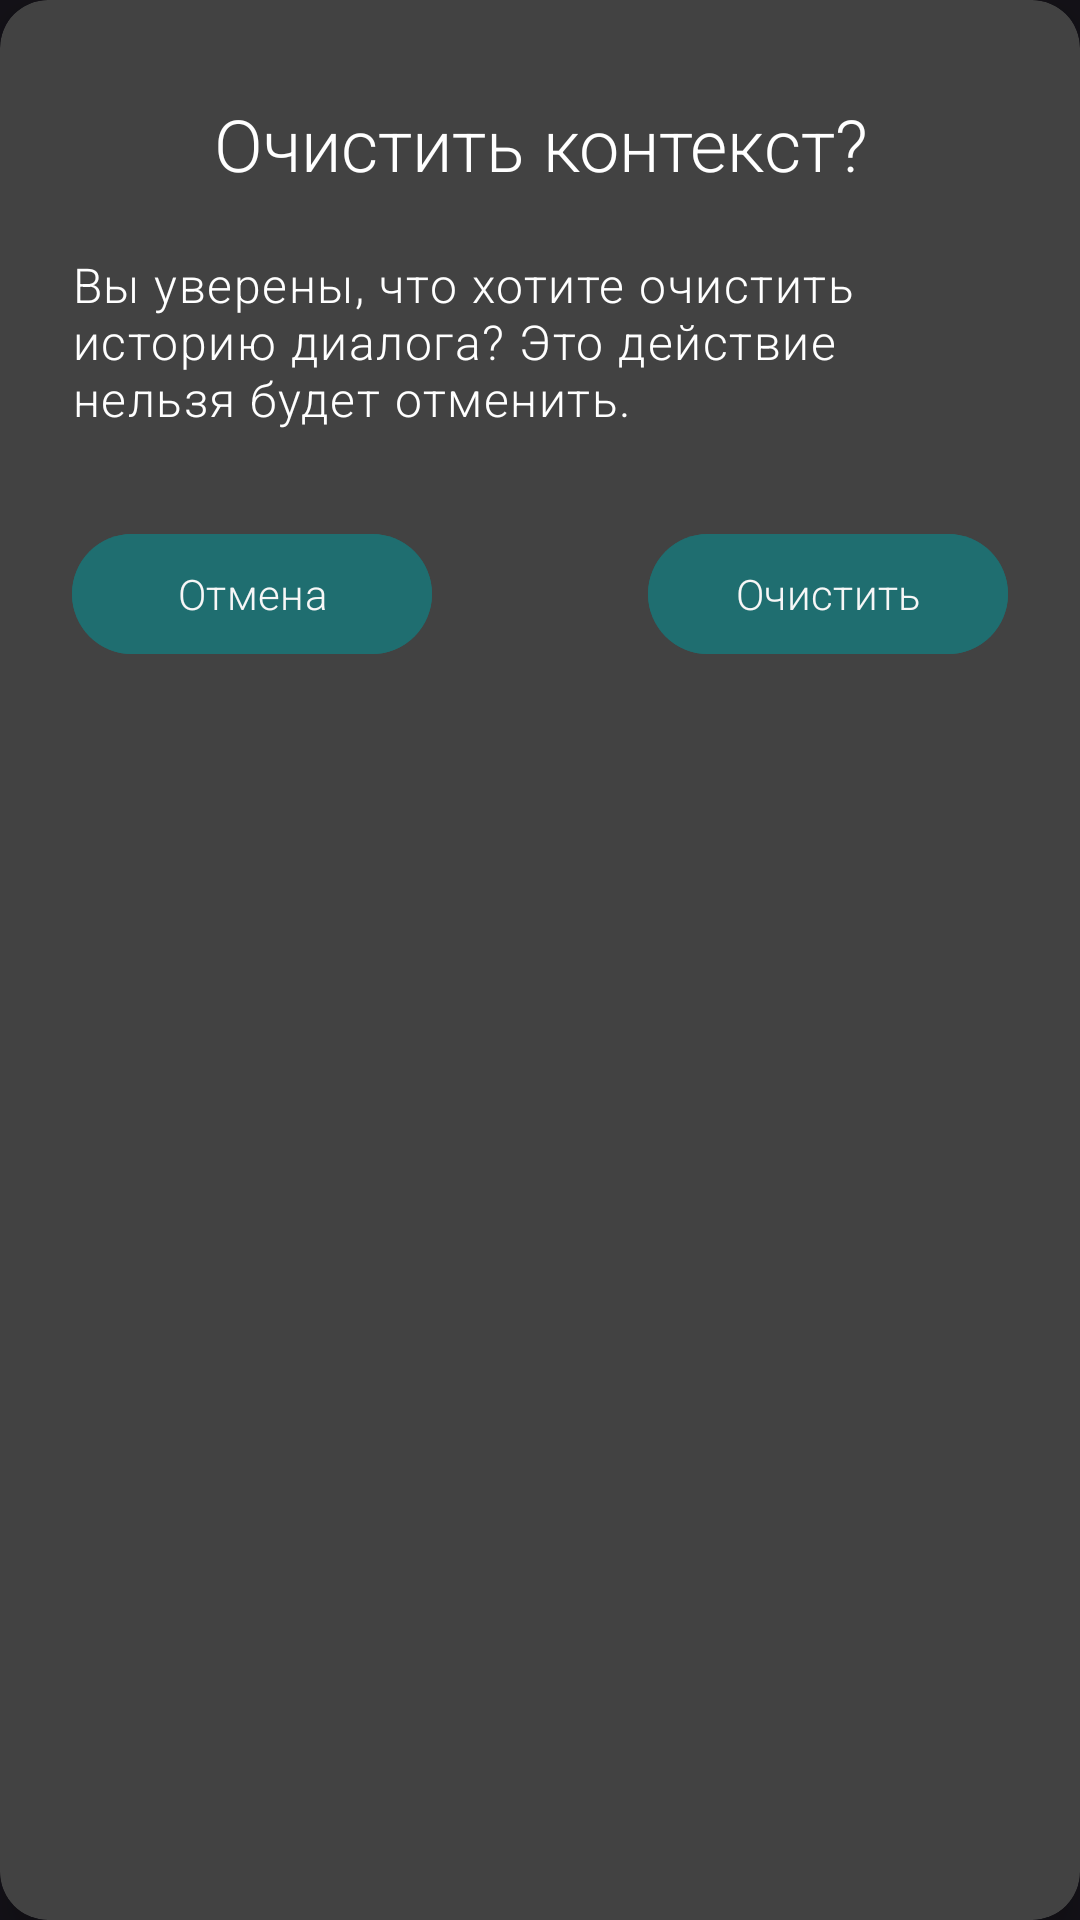

Reconstruct the res/layout file that produces this screen, plus the resources it refers to.
<!-- AndroidManifest.xml: application theme Theme.NeuroMentor -->
<!-- res/layout/fragment_clear_dialog_context.xml -->
<?xml version="1.0" encoding="utf-8"?>
<androidx.cardview.widget.CardView xmlns:android="http://schemas.android.com/apk/res/android"
    xmlns:app="http://schemas.android.com/apk/res-auto"
    android:layout_width="match_parent"
    android:layout_height="wrap_content"
    android:layout_margin="16dp"
    app:cardCornerRadius="16dp"
    app:cardElevation="8dp">

    <androidx.constraintlayout.widget.ConstraintLayout
        android:layout_width="match_parent"
        android:layout_height="wrap_content"
        android:padding="24dp">

        <TextView
            android:id="@+id/dialog_title"
            android:layout_width="0dp"
            android:layout_height="wrap_content"
            android:layout_marginBottom="20dp"
            android:fontFamily="sans-serif-light"
            android:textColor="@color/text_white"
            android:textSize="24sp"
            android:text="@string/clear_context"
            android:textAlignment="center"
            app:layout_constraintBottom_toTopOf="@+id/dialog_message"
            app:layout_constraintEnd_toEndOf="@+id/dialog_message"
            app:layout_constraintStart_toStartOf="@+id/dialog_message" />

        <TextView
            android:id="@+id/dialog_message"
            android:layout_width="0dp"
            android:layout_height="wrap_content"
            android:layout_marginTop="60dp"
            android:fontFamily="sans-serif-light"
            android:textColor="@color/text_white"
            android:textSize="16sp"
            android:text="@string/sure_txt"
            android:textAppearance="@style/TextAppearance.MaterialComponents.Body1"
            app:layout_constraintEnd_toEndOf="parent"
            app:layout_constraintHorizontal_bias="0.0"
            app:layout_constraintStart_toStartOf="parent"
            app:layout_constraintTop_toTopOf="parent" />

        <com.google.android.material.button.MaterialButton
            android:id="@+id/button_cancel"
            android:layout_width="120dp"
            android:layout_height="wrap_content"
            android:layout_marginTop="150dp"
            android:layout_marginEnd="130dp"
            android:backgroundTint="@color/button_primary"
            android:fontFamily="sans-serif-light"
            android:text="@string/cancel_btn"
            android:textColor="@color/button_text"
            app:layout_constraintBottom_toBottomOf="parent"
            app:layout_constraintEnd_toStartOf="@+id/button_confirm"
            app:layout_constraintHorizontal_bias="0.0"
            app:layout_constraintStart_toStartOf="parent"
            app:layout_constraintTop_toTopOf="parent"
            app:layout_constraintVertical_bias="0.0" />

        <com.google.android.material.button.MaterialButton
            android:id="@+id/button_confirm"
            android:layout_width="120dp"
            android:layout_height="wrap_content"
            android:backgroundTint="@color/button_primary"
            android:fontFamily="sans-serif-light"
            android:textColor="@color/button_text"
            android:text="@string/clear_btn"
            app:layout_constraintBottom_toBottomOf="parent"
            app:layout_constraintEnd_toEndOf="parent"
            app:layout_constraintTop_toTopOf="@+id/button_cancel" />

    </androidx.constraintlayout.widget.ConstraintLayout>
</androidx.cardview.widget.CardView>
<!-- resources referenced by this layout -->
<resources>
  <color name="button_primary">#1f6e70</color>
  <color name="button_text">#f7f7f7</color>
  <color name="text_white">#FFFFFF</color>
  <string name="cancel_btn">Отмена</string>
  <string name="clear_btn">Очистить</string>
  <string name="clear_context">Очистить контекст?</string>
  <string name="sure_txt">Вы уверены, что хотите очистить историю диалога? Это действие нельзя будет отменить.</string>
  <style name="Theme.NeuroMentor" parent="Base.Theme.NeuroMentor" />
  <style name="Base.Theme.NeuroMentor" parent="Theme.Material3.Dark.NoActionBar">
          
          
          <item name="android:windowLightStatusBar">true</item>
  
  
      </style>
</resources>
